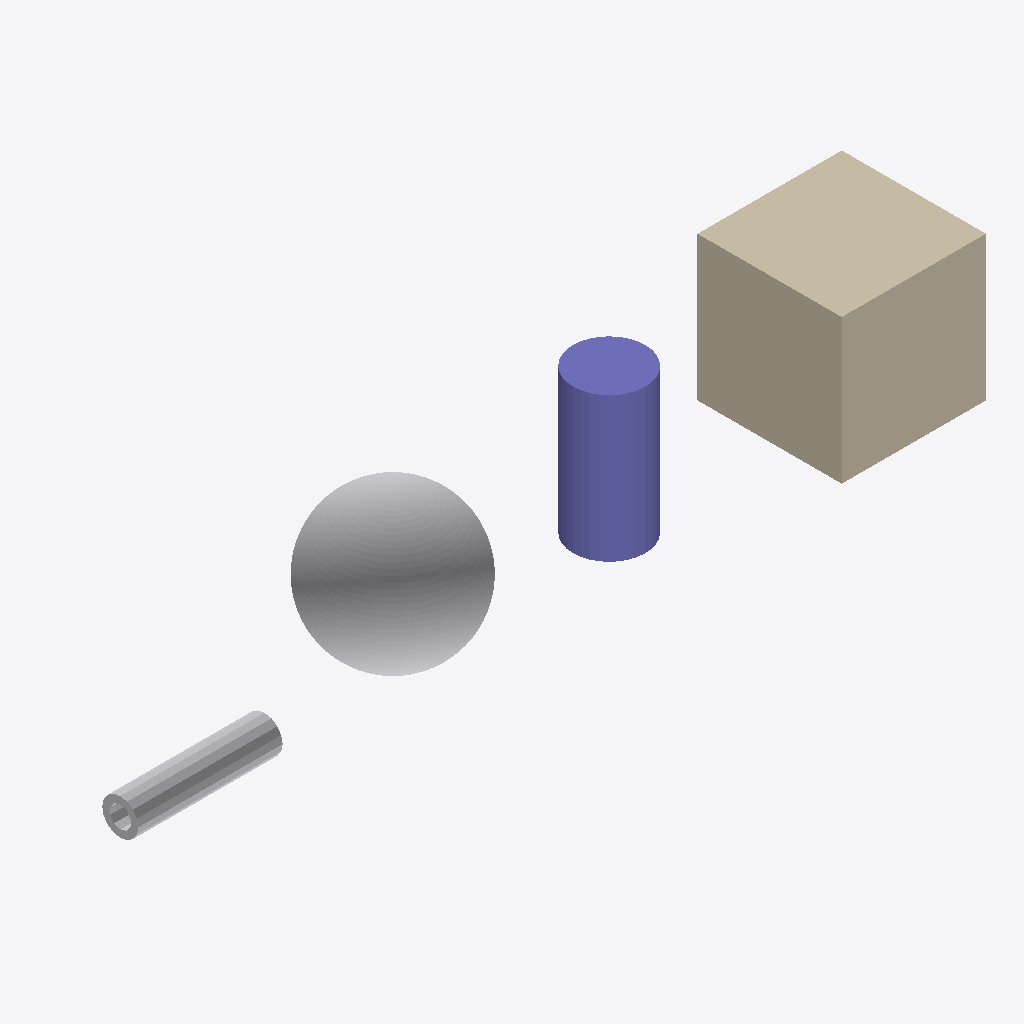
Isometric view of an IFC building model (IFC-SPF (STEP), schema IFC4, length unit metre), seen from the south-west, elements coloured by IFC class: 2 other elements (light grey), 1 wall (beige), 1 column (violet).
Extent 11.0 m × 2.1 m × 2.2 m (x, y, z). Elements (4): 1 IfcBoiler, 1 IfcColumn, 1 IfcPipeSegment, 1 IfcWall.

HEADER;
FILE_DESCRIPTION(('ViewDefinition [CoordinationView]'),'2;1');
FILE_NAME('FreeCad box-pipe-sphere-cyl.ifc','2022-07-27T05:45:09',('',''),(''),'IfcOpenShell 0.6.0b0','IfcOpenShell 0.6.0b0','');
FILE_SCHEMA(('IFC4'));
ENDSEC;
DATA;
#23=IFCPROJECT('1h6Zx2Ptv8exVVhZ2dc_lp',#5,'Project','','','Project','',(#21),#19);
#24=IFCSITE('1kLSgm$QPAI86$KFeaAGBk',#5,'Site','',$,$,$,'Site',.COMPLEX.,(0,0,0),(0,0,0),0.0,$,$);
#25=IFCBUILDING('2roRgZo4P7gh5SJ5AVFVnw',#5,'Building','',$,$,$,'Building',.COMPLEX.,$,$,$);
#26=IFCBUILDINGSTOREY('3b5SloiuT7tvmzpYrp4BqZ',#5,'Floor','',$,$,$,'Floor',.COMPLEX.,$);
#49=IFCWALL('19BwzJ7Xr2_8ix9XwEH3Lb',#5,'Wall','',$,#39,#48,$,.SOLIDWALL.);
#28064=IFCBOILER('2EqxOtvnP5FfW3zQrSAvTs',#5,'Structure','',$,#39,#28063,$,.WATER.);
#28506=IFCCOLUMN('1eiTC$Wc5EYBCKVs$Wf_j0',#5,'Structure001','',$,#39,#28505,$,.COLUMN.);
#423=IFCPIPESEGMENT('371LcCAfPCWAnTqwza8415',#5,'Pipe','',$,#39,#422,$,.CULVERT.);
ENDSEC;
